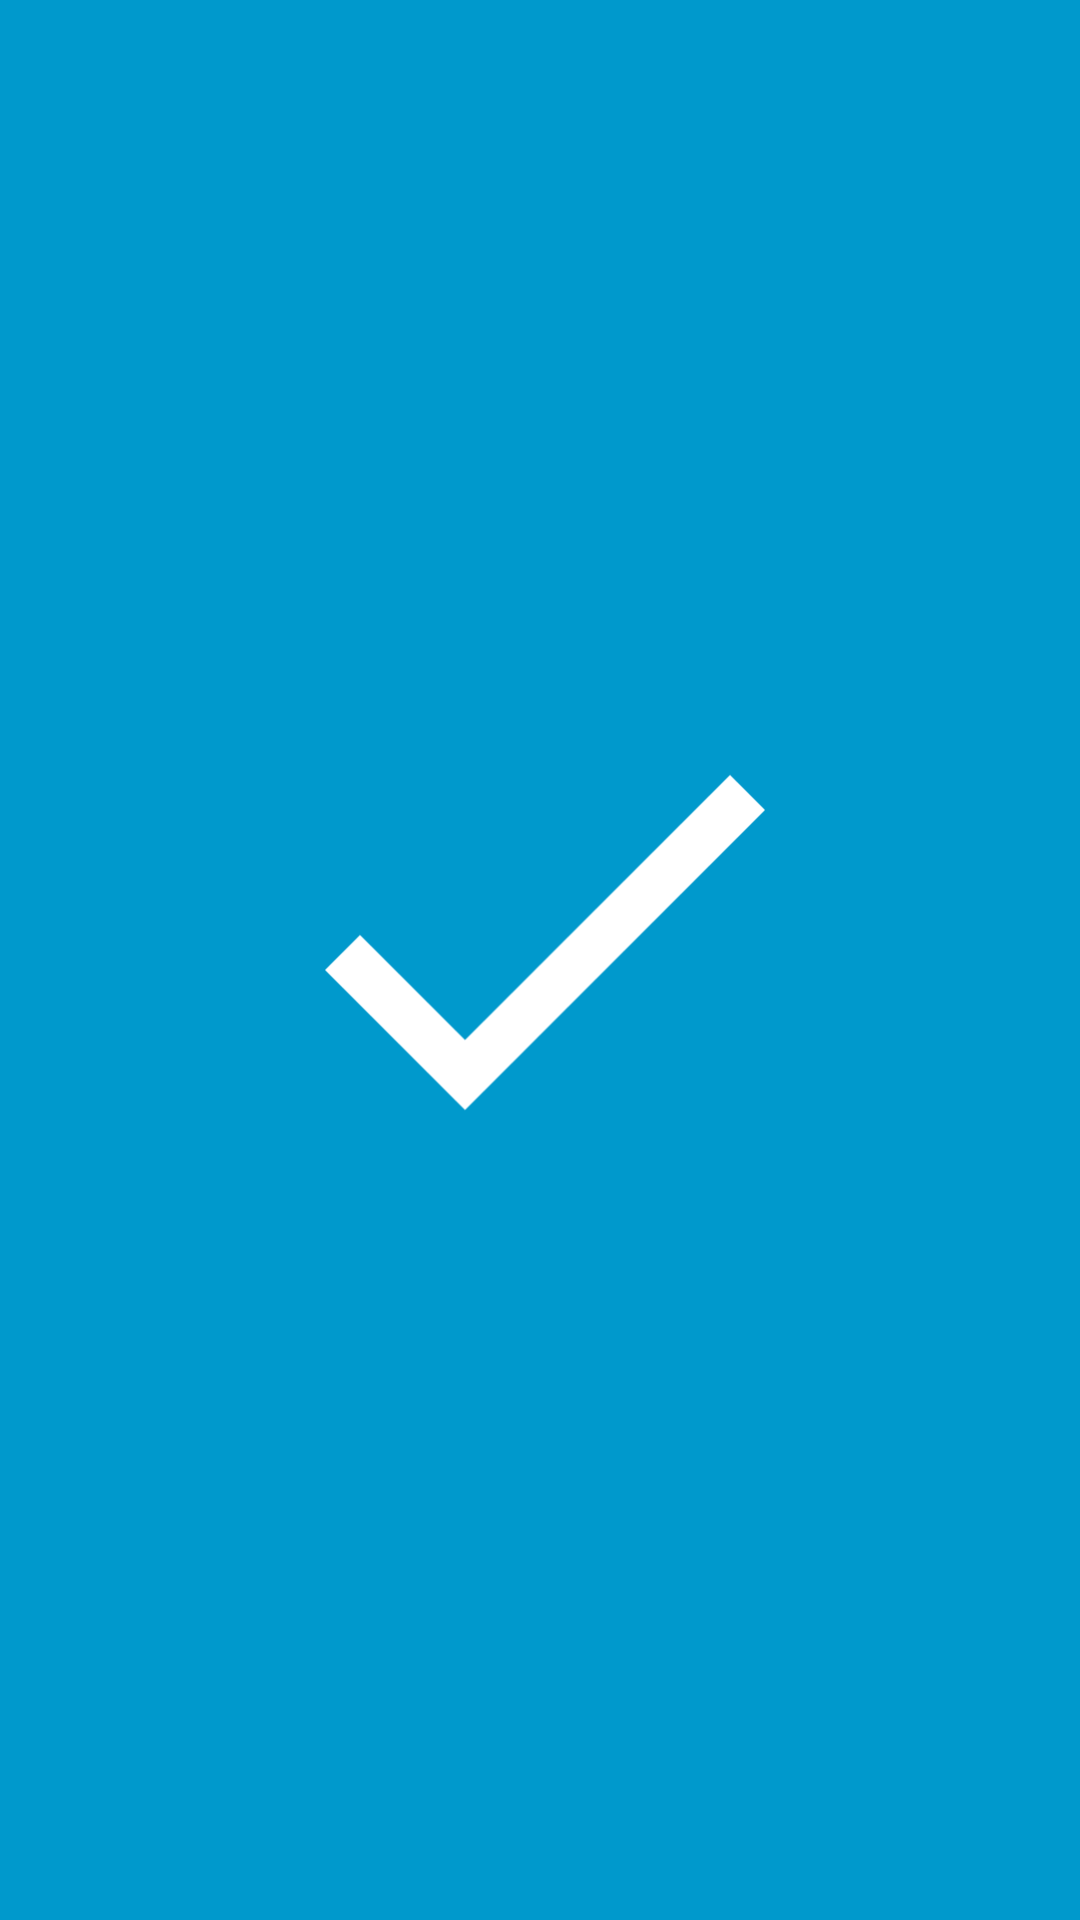

This screen was rendered from an Android layout file. Write that file and the resources it references.
<!-- AndroidManifest.xml: application theme Theme.G10_ToDoTasks -->
<!-- res/layout/activity_init.xml -->
<?xml version="1.0" encoding="utf-8"?>
<RelativeLayout xmlns:android="http://schemas.android.com/apk/res/android"
    android:layout_width="match_parent"
    android:layout_height="match_parent"
    android:background="@android:color/holo_blue_dark">

    <androidx.appcompat.widget.AppCompatImageView
        android:layout_width="150dp"
        android:layout_height="150dp"
        android:layout_centerInParent="true"
        android:src="@drawable/check_icon" />


</RelativeLayout>
<!-- resources referenced by this layout -->
<resources>
  <!-- drawable check_icon (drawable) -->
  <vector xmlns:android="http://schemas.android.com/apk/res/android"
      android:width="18dp"
      android:height="15dp"
      android:viewportWidth="18"
      android:viewportHeight="15">
    <path
        android:pathData="M6,10.7L1.8,6.5L0.4,7.9L6,13.5L18,1.5L16.6,0.1L6,10.7Z"
        android:strokeWidth="1"
        android:fillColor="#FFFFFF"
        android:fillType="evenOdd"
        android:strokeColor="#00000000"/>
  </vector>
  <style name="Theme.G10_ToDoTasks" parent="Base.Theme.G10_ToDoTasks" />
  <style name="Base.Theme.G10_ToDoTasks" parent="Theme.Material3.DayNight.NoActionBar">
          
          
      </style>
</resources>
